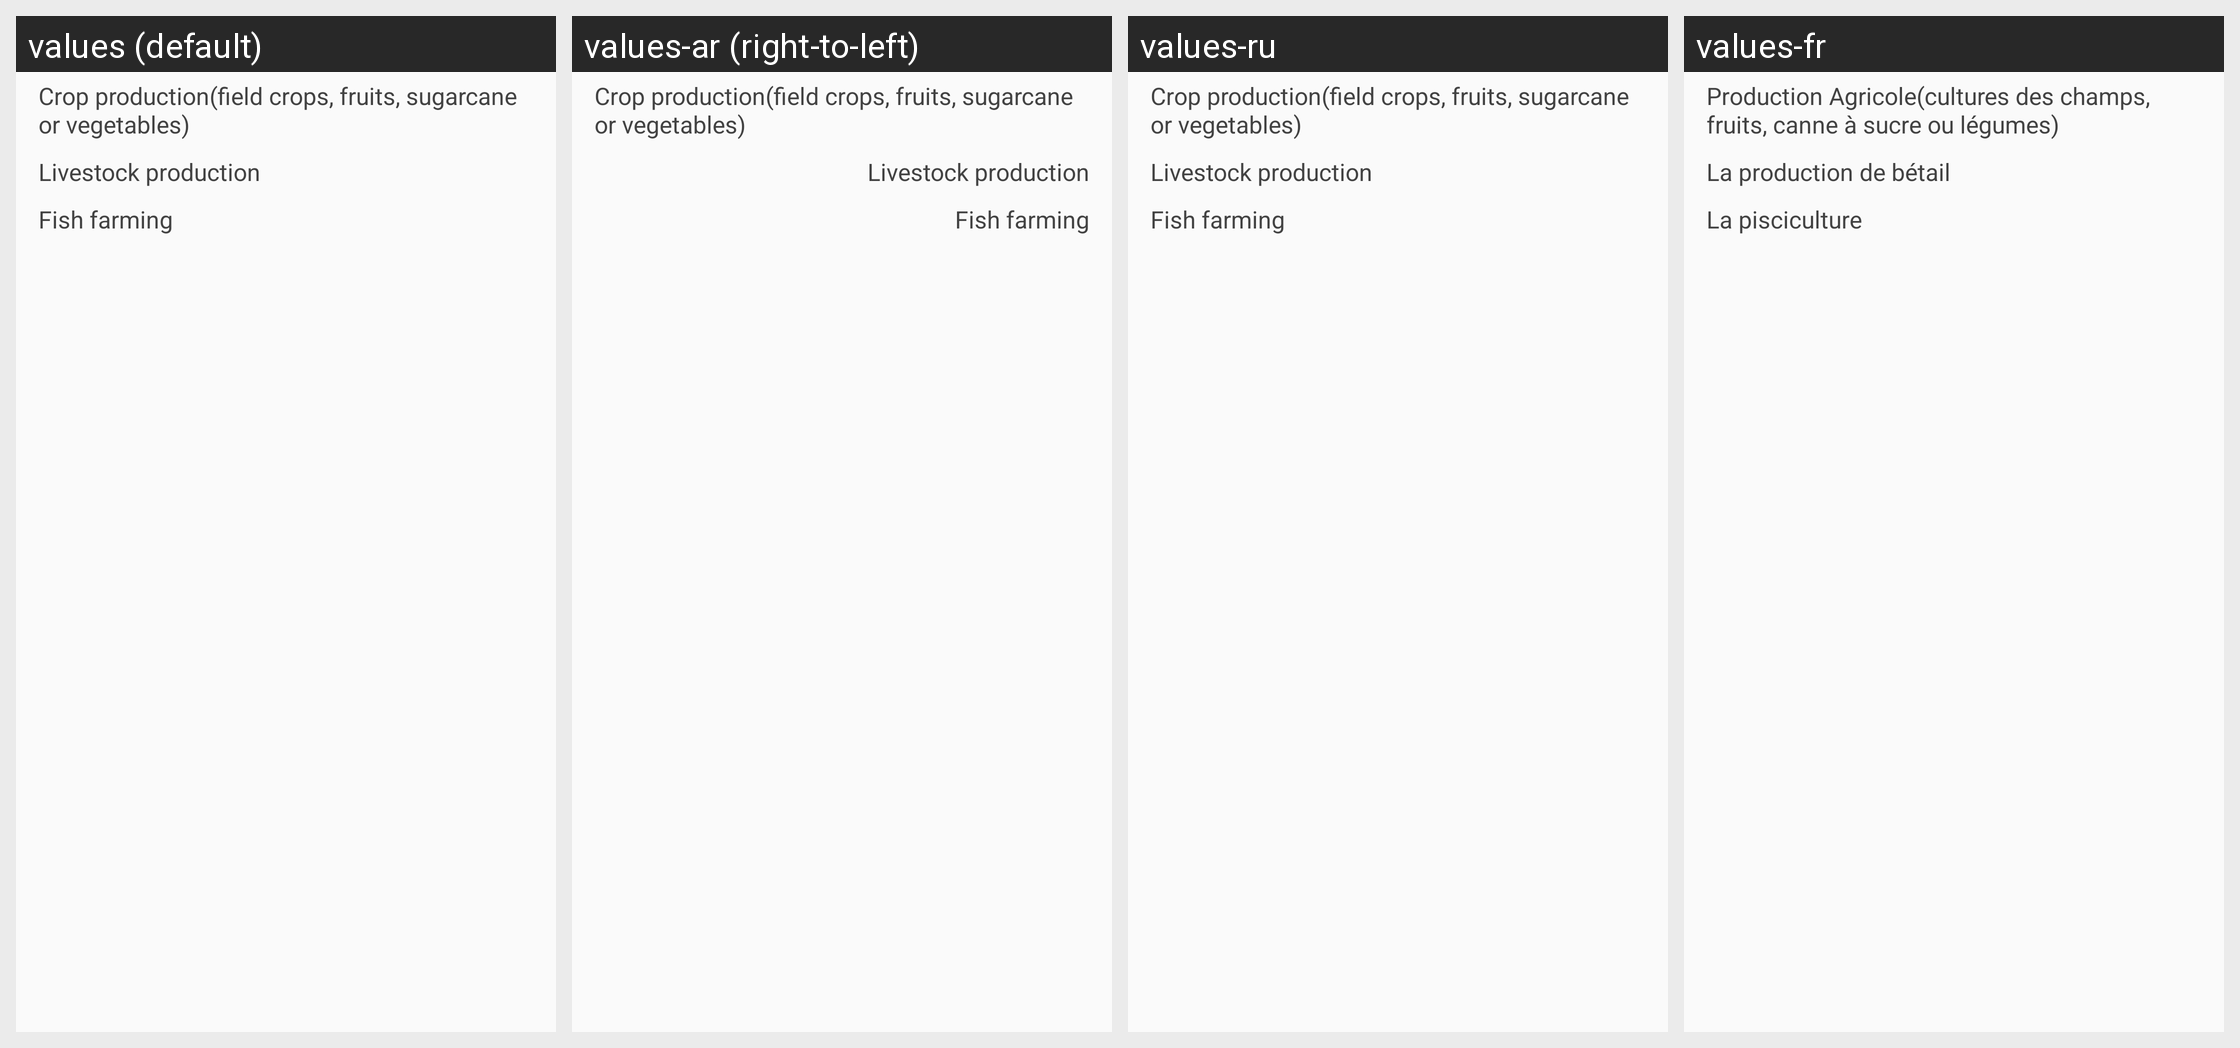

Locale-by-locale string values for the Android screen shown in this grid:
Android screen res/layout/tn_farmer_activities.xml rendered under 4 locales, left to right: values (default), values-ar (right-to-left), values-ru, values-fr. Device: Nexus 5 (rendered at 1080×1920; each locale shown at half size, 540×960, under a caption strip naming it); theme AppTheme.
Other locales in the repository, not shown: values-af, values-ca.
Strings drawn on this screen, with the default value and each locale's value (text and hints the layout hard-codes, and strings that could not be matched under every locale, appear in the picture but are not listed):

farmer_crop_production
  values: Crop production(field crops, fruits, sugarcane or vegetables)
  values-ar: Crop production(field crops, fruits, sugarcane or vegetables)  [not translated; the default value is used]
  values-ru: Crop production(field crops, fruits, sugarcane or vegetables)  [not translated; the default value is used]
  values-fr: Production Agricole(cultures des champs, fruits, canne à sucre ou légumes)

farmer_livestock_production
  values: Livestock production
  values-ar: Livestock production  [not translated; the default value is used]
  values-ru: Livestock production  [not translated; the default value is used]
  values-fr: La production de bétail

farmer_fishing_production
  values: Fish farming
  values-ar: Fish farming  [not translated; the default value is used]
  values-ru: Fish farming  [not translated; the default value is used]
  values-fr: La pisciculture
